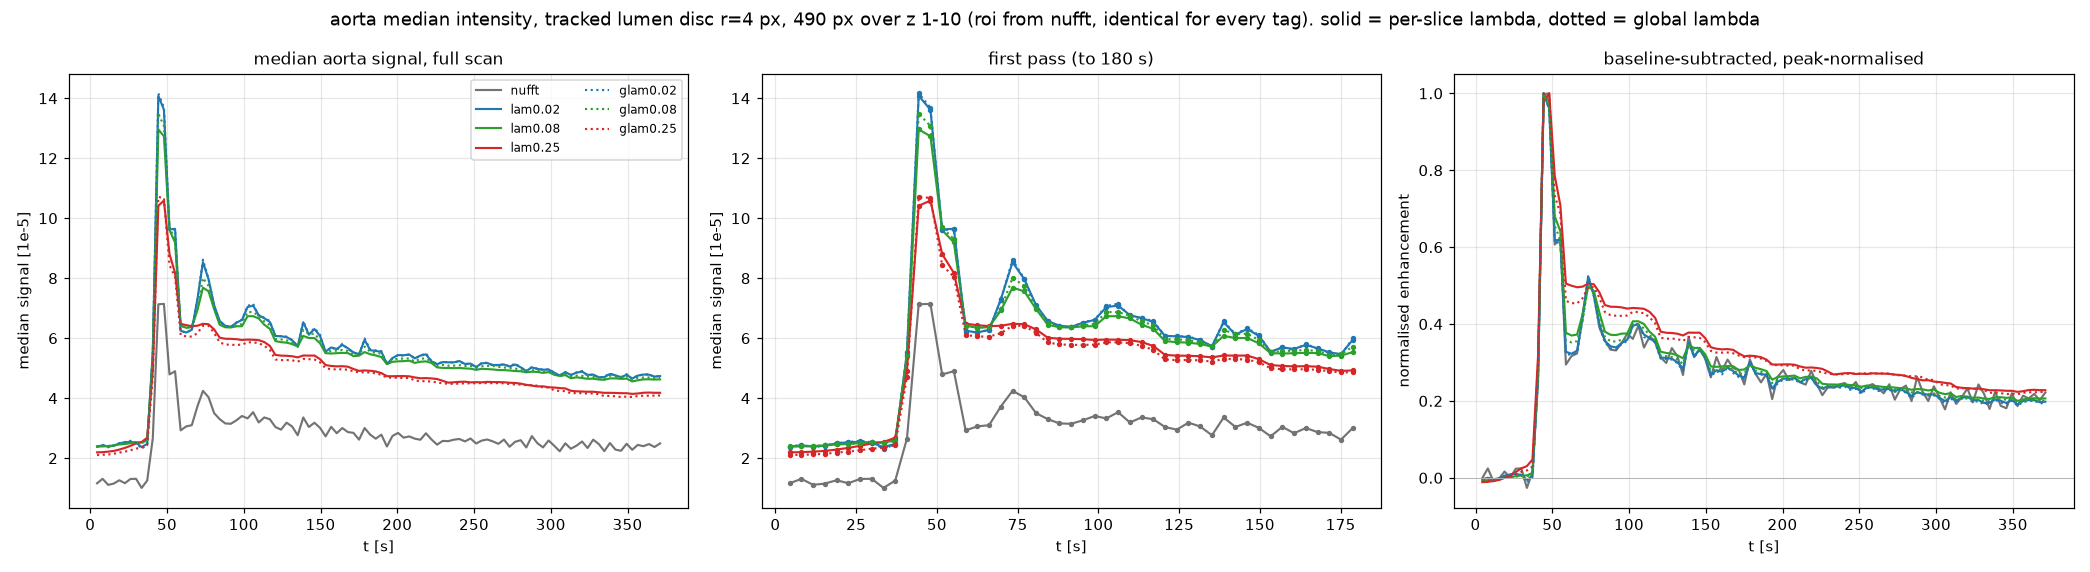

Data behind this chart, as committed beside it:
t_s, nufft, lam0.02, lam0.08, lam0.25, glam0.02, glam0.08, glam0.25
4.409982702952001787e+00, 1.162600165116600692e-05, 2.387553467997349799e-05, 2.389226574450731277e-05, 2.194214357587043196e-05, 2.381313061050605029e-05, 2.394180228293407708e-05, 2.105265593854710460e-05
8.041733164206592122e+00, 1.311897085543023422e-05, 2.429451342322863638e-05, 2.392242095083929598e-05, 2.200955350417643785e-05, 2.445648169668857008e-05, 2.411066816421225667e-05, 2.113461596309207380e-05
1.167348362546118068e+01, 1.110563061956781894e-05, 2.388567736488766968e-05, 2.403444159426726401e-05, 2.218564259237609804e-05, 2.363191379117779434e-05, 2.406140265520662069e-05, 2.124248931067995727e-05
1.530523408671577101e+01, 1.154129859060049057e-05, 2.414377740933559835e-05, 2.425282946205697954e-05, 2.241869879071600735e-05, 2.427857907605357468e-05, 2.429304004181176424e-05, 2.145928010577335954e-05
1.893698454797036135e+01, 1.263887133973184973e-05, 2.494111686246469617e-05, 2.458471135469153523e-05, 2.287335883011110127e-05, 2.501191011106129736e-05, 2.471767584211193025e-05, 2.187475911341607571e-05
2.256873500922495168e+01, 1.165783578471746296e-05, 2.531286554585676640e-05, 2.472151027177460492e-05, 2.344021413591690361e-05, 2.538238550187088549e-05, 2.482222953403834254e-05, 2.218910958617925644e-05
2.620048547047954202e+01, 1.307491584157105535e-05, 2.546081304899416864e-05, 2.503696850908454508e-05, 2.411949026281945407e-05, 2.579943611635826528e-05, 2.506319651729427278e-05, 2.263873102492652833e-05
2.983223593173413235e+01, 1.313172288064379245e-05, 2.513730942155234516e-05, 2.523174771340563893e-05, 2.492161002010107040e-05, 2.531613790779374540e-05, 2.523156035749707371e-05, 2.319115083082579076e-05
3.346398639298872268e+01, 1.008855542750097811e-05, 2.371447953919414431e-05, 2.522963586670812219e-05, 2.539938577683642507e-05, 2.310686249984428287e-05, 2.517527536838315427e-05, 2.352111368963960558e-05
3.709573685424331302e+01, 1.254024482477689162e-05, 2.474362918292172253e-05, 2.592947930679656565e-05, 2.682660124264657497e-05, 2.466265505063347518e-05, 2.553982631070539355e-05, 2.438520095893181860e-05
4.072748731549790335e+01, 2.656041397131048143e-05, 5.534195952350273728e-05, 5.403933027992025018e-05, 4.915763565804809332e-05, 5.487348244059830904e-05, 5.422079266281798482e-05, 4.706425897893495858e-05
4.435923777675249369e+01, 7.131653546821326017e-05, 1.408246898790821433e-04, 1.295997644774615765e-04, 1.041660289047285914e-04, 1.416352461092174053e-04, 1.349143276456743479e-04, 1.070772777893580496e-04
4.799098823800708402e+01, 7.144789560697972775e-05, 1.361944887321442366e-04, 1.273481029784306884e-04, 1.058865891536697745e-04, 1.368778030155226588e-04, 1.307664642808958888e-04, 1.067894045263528824e-04
5.162273869926167436e+01, 4.793238622369244695e-05, 9.627162944525480270e-05, 9.601863712305203080e-05, 8.805650577414780855e-05, 9.591521666152402759e-05, 9.694286563899368048e-05, 8.438447548542171717e-05
5.525448916051626469e+01, 4.899221676168963313e-05, 9.646719263400882483e-05, 9.193559526465833187e-05, 8.175536640919744968e-05, 9.642145596444606781e-05, 9.300414239987730980e-05, 8.044108108151704073e-05
5.888623962177085502e+01, 2.927771492977626622e-05, 6.251010927371680737e-05, 6.423321610782295465e-05, 6.480788579210639000e-05, 6.199808558449149132e-05, 6.420142744900658727e-05, 6.109188689151778817e-05
6.251799008302543825e+01, 3.059284063056111336e-05, 6.189366831677034497e-05, 6.346186273731291294e-05, 6.435622344724833965e-05, 6.211646541487425566e-05, 6.351496267598122358e-05, 6.059239240130409598e-05
6.614974054428002148e+01, 3.100658796029165387e-05, 6.281927198870107532e-05, 6.370924529619514942e-05, 6.402935832738876343e-05, 6.258139910642057657e-05, 6.390292401192709804e-05, 6.052698881831020117e-05
6.978149100553461892e+01, 3.722336259670555592e-05, 7.292588270502164960e-05, 6.925797060830518603e-05, 6.415495590772479773e-05, 7.278571865754202008e-05, 6.971989932935684919e-05, 6.168376421555876732e-05
7.341324146678921636e+01, 4.244279261911287904e-05, 8.534034714102745056e-05, 7.685257878620177507e-05, 6.481169839389622211e-05, 8.617379353381693363e-05, 8.010202145669609308e-05, 6.415355892386287451e-05
7.704499192804379959e+01, 4.034414087072946131e-05, 7.969730359036475420e-05, 7.564235420431941748e-05, 6.466245395131409168e-05, 7.979702786542475224e-05, 7.748464122414588928e-05, 6.414088420569896698e-05
8.067674238929839703e+01, 3.504395135678350925e-05, 7.107730198185890913e-05, 6.974009738769382238e-05, 6.293805199675261974e-05, 7.060365169309079647e-05, 7.015175651758909225e-05, 6.178375770105049014e-05
8.430849285055298026e+01, 3.301930337329395115e-05, 6.576064333785325289e-05, 6.449119246099144220e-05, 6.018382919137366116e-05, 6.572580605279654264e-05, 6.514340930152684450e-05, 5.859376324224285781e-05
8.794024331180757770e+01, 3.158934487146325409e-05, 6.416795076802372932e-05, 6.365336594171822071e-05, 5.981783033348619938e-05, 6.391906936187297106e-05, 6.385182496160268784e-05, 5.792954470962285995e-05
9.157199377306216093e+01, 3.147187817376106977e-05, 6.380374543368816376e-05, 6.358329119393602014e-05, 5.979157140245661139e-05, 6.364774162648245692e-05, 6.380105332937091589e-05, 5.778836930403485894e-05
9.520374423431674415e+01, 3.262638347223401070e-05, 6.516199209727346897e-05, 6.396918615791946650e-05, 5.967143806628882885e-05, 6.521763862110674381e-05, 6.428849155781790614e-05, 5.778170088888145983e-05
9.883549469557134159e+01, 3.406552423257380724e-05, 6.610325362998992205e-05, 6.400854908861219883e-05, 5.941301060374826193e-05, 6.618150655413046479e-05, 6.475711415987461805e-05, 5.784691165899857879e-05
1.024672451568259248e+02, 3.326222213217988610e-05, 7.039833144517615438e-05, 6.733366171829402447e-05, 5.955050073680467904e-05, 7.076431938912719488e-05, 6.875366671010851860e-05, 5.865111597813665867e-05
1.060989956180805223e+02, 3.533702329150401056e-05, 7.086770347086712718e-05, 6.734521593898534775e-05, 5.948305988567881286e-05, 7.148272561607882380e-05, 6.868575292173773050e-05, 5.861807949258945882e-05
1.097307460793351055e+02, 3.191210271324962378e-05, 6.772525375708937645e-05, 6.659730570390820503e-05, 5.936541128903627396e-05, 6.733866757713258266e-05, 6.754830246791243553e-05, 5.833512113895267248e-05
1.133624965405897029e+02, 3.359038237249478698e-05, 6.667303387075662613e-05, 6.451494118664413691e-05, 5.871620669495314360e-05, 6.687920540571212769e-05, 6.559849134646356106e-05, 5.746641545556485653e-05
1.169942470018442862e+02, 3.298664523754268885e-05, 6.543428753502666950e-05, 6.311358447419479489e-05, 5.744169175159186125e-05, 6.568478420376777649e-05, 6.434833630919456482e-05, 5.610779044218361378e-05
1.206259974630988836e+02, 3.038911381736397743e-05, 6.075658166082575917e-05, 5.903756391489878297e-05, 5.443266491056419909e-05, 6.078269507270306349e-05, 5.969584890408441424e-05, 5.291500565363094211e-05
1.242577479243534668e+02, 2.951743226731196046e-05, 6.064278204576112330e-05, 5.868140578968450427e-05, 5.419942317530512810e-05, 6.069125811336562037e-05, 5.959516056464053690e-05, 5.269922257866710424e-05
1.278894983856080643e+02, 3.183692024322226644e-05, 6.039386789780110121e-05, 5.852054891875013709e-05, 5.414300903794355690e-05, 6.052448588889092207e-05, 5.929526378167793155e-05, 5.272374619380570948e-05
1.315212488468626475e+02, 3.056663990719243884e-05, 5.932672502240166068e-05, 5.805496039101853967e-05, 5.398862776928581297e-05, 5.941634299233555794e-05, 5.867100844625383615e-05, 5.264015271677635610e-05
1.351529993081172449e+02, 2.764618693618103862e-05, 5.737842730013653636e-05, 5.723090725950896740e-05, 5.361260991776362062e-05, 5.711981066269800067e-05, 5.735921877203509212e-05, 5.219038939685560763e-05
1.387847497693718424e+02, 3.358312824275344610e-05, 6.533045234391465783e-05, 6.077800935599952936e-05, 5.424026312539353967e-05, 6.563030910911038518e-05, 6.274745828704908490e-05, 5.310115375323221087e-05
1.424165002306264114e+02, 3.040980482182931155e-05, 6.120752368588000536e-05, 6.006521289236843586e-05, 5.419982335297390819e-05, 6.128579116193577647e-05, 6.139792094472795725e-05, 5.301320197759196162e-05
1.460482506918810088e+02, 3.182098953402601182e-05, 6.306024442892521620e-05, 6.006663898006081581e-05, 5.422217509476467967e-05, 6.337068043649196625e-05, 6.152767309686169028e-05, 5.289048567647114396e-05
1.496800011531356063e+02, 3.010871296282857656e-05, 6.078751175664365292e-05, 5.830789086758159101e-05, 5.302353747538290918e-05, 6.109793321229517460e-05, 5.943631549598649144e-05, 5.194714321987703443e-05
1.533117516143901753e+02, 2.728139770624693483e-05, 5.551690992433577776e-05, 5.501275518327020109e-05, 5.105999298393726349e-05, 5.529736517928540707e-05, 5.538301775231957436e-05, 4.999621523893438280e-05
1.569435020756447727e+02, 3.045340235985349864e-05, 5.692400009138509631e-05, 5.490058538271114230e-05, 5.075262015452608466e-05, 5.702854105038568377e-05, 5.569448694586753845e-05, 4.962855746271088719e-05
1.605752525368993702e+02, 2.832264726748690009e-05, 5.642096220981329679e-05, 5.500551924342289567e-05, 5.060935654910281301e-05, 5.597010022029280663e-05, 5.586806946666911244e-05, 4.962255843565799296e-05
1.642070029981539676e+02, 3.005044163728598505e-05, 5.778203558293171227e-05, 5.511417111847549677e-05, 5.067709571449086070e-05, 5.816330667585134506e-05, 5.606201739283278584e-05, 4.965220432495698333e-05
1.678387534594085366e+02, 2.870004209398757666e-05, 5.664053605869412422e-05, 5.504863656824454665e-05, 5.050461913924664259e-05, 5.642828909913077950e-05, 5.573429370997473598e-05, 4.948046262143179774e-05
1.714705039206631341e+02, 2.845083508873358369e-05, 5.529089685296639800e-05, 5.403434624895453453e-05, 4.973586692358367145e-05, 5.515723387361504138e-05, 5.449680611491203308e-05, 4.898141924059018493e-05
1.751022543819177315e+02, 2.618195321701932698e-05, 5.469992174766957760e-05, 5.418684304459020495e-05, 4.910980351269245148e-05, 5.442799738375470042e-05, 5.462527042254805565e-05, 4.860673652729019523e-05
1.787340048431723289e+02, 3.005885264428798109e-05, 5.945630255155265331e-05, 5.538274126593023539e-05, 4.925064058625139296e-05, 5.992795922793447971e-05, 5.720154877053573728e-05, 4.862574132857844234e-05
1.823657553044268980e+02, 2.785122160275932401e-05, 5.600838630925863981e-05, 5.465194772114045918e-05, 4.914975579595193267e-05, 5.620182491838932037e-05, 5.549102206714451313e-05, 4.855443694395944476e-05
1.859975057656814954e+02, 2.649891575856599957e-05, 5.575265095103532076e-05, 5.424878327175974846e-05, 4.891381831839680672e-05, 5.595617039944045246e-05, 5.511382914846763015e-05, 4.829201861866749823e-05
1.896292562269360928e+02, 2.785721699183341116e-05, 5.550291098188608885e-05, 5.373144085751846433e-05, 4.837918822886422276e-05, 5.569327549892477691e-05, 5.486017107614316046e-05, 4.778349830303341150e-05
1.932610066881906903e+02, 2.390374538663309067e-05, 5.139436689205467701e-05, 5.138154301675967872e-05, 4.734176400233991444e-05, 5.120101195643655956e-05, 5.187060742173343897e-05, 4.686005195253528655e-05
1.968927571494452593e+02, 2.741773460002150387e-05, 5.339077688404358923e-05, 5.213747499510645866e-05, 4.732843444799073040e-05, 5.329628766048699617e-05, 5.279569450067356229e-05, 4.685456588049419224e-05
2.005245076106998567e+02, 2.842558023985475302e-05, 5.437944491859525442e-05, 5.229043745202943683e-05, 4.736869595944881439e-05, 5.441562825581058860e-05, 5.316612805472686887e-05, 4.681402060668915510e-05
2.041562580719544542e+02, 2.683986349438782781e-05, 5.431651879916898906e-05, 5.236377546680159867e-05, 4.737440758617594838e-05, 5.422750109573826194e-05, 5.322391007211990654e-05, 4.671883652918040752e-05
2.077880085332090232e+02, 2.726296224864199758e-05, 5.456400685943663120e-05, 5.251239781500771642e-05, 4.730016007670201361e-05, 5.457049701362848282e-05, 5.327327380655333400e-05, 4.676418029703199863e-05
2.114197589944636206e+02, 2.651151044119615108e-05, 5.330237763701006770e-05, 5.176064587431028485e-05, 4.692028596764430404e-05, 5.324736775946803391e-05, 5.220290768193081021e-05, 4.591222386807203293e-05
2.150515094557182181e+02, 2.615069752209819853e-05, 5.420744128059595823e-05, 5.215326018515042961e-05, 4.665237793233245611e-05, 5.413473263615742326e-05, 5.324064477463252842e-05, 4.567839641822502017e-05
2.186832599169728155e+02, 2.830740777426399291e-05, 5.461617183755151927e-05, 5.227688234299421310e-05, 4.670269117923453450e-05, 5.501508348970673978e-05, 5.323474761098623276e-05, 4.567476571537554264e-05
... 42 more rows
